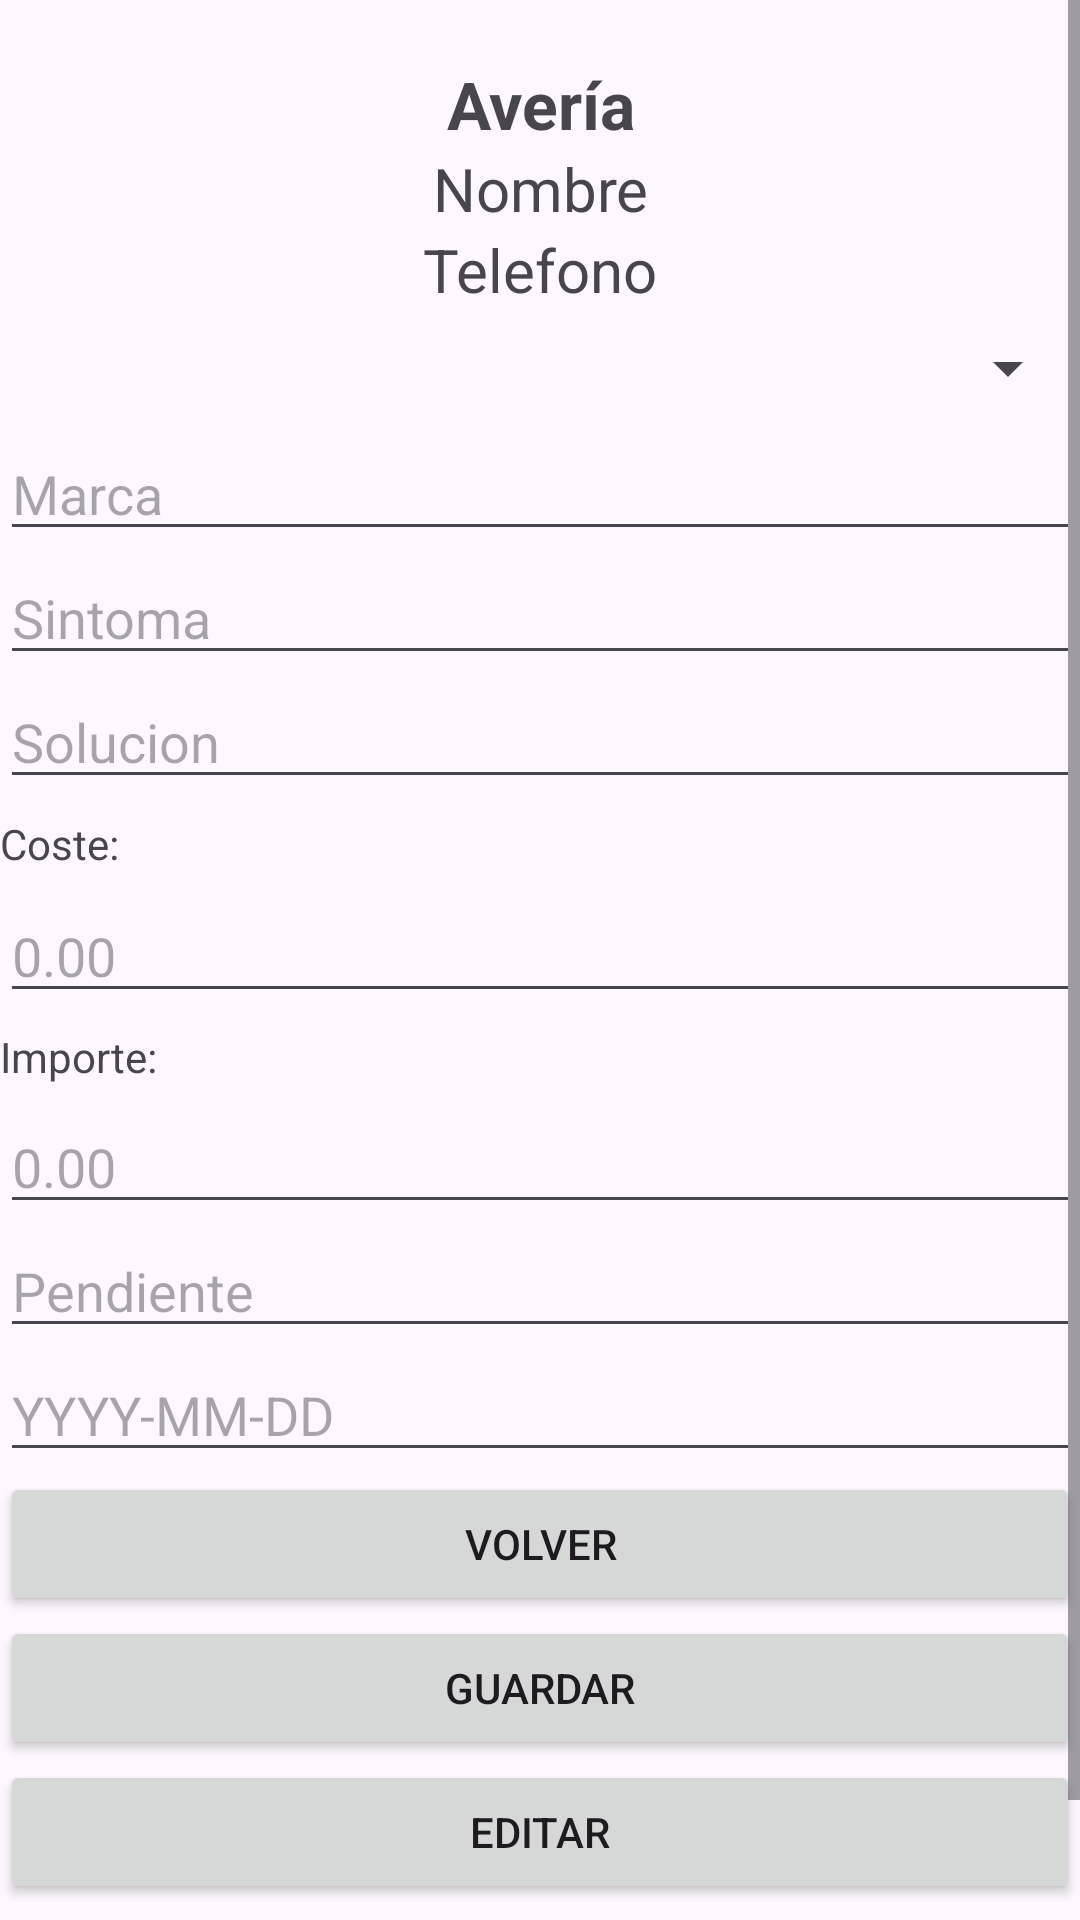

This screen was rendered from an Android layout file. Write that file and the resources it references.
<!-- AndroidManifest.xml: application theme Theme.ServicioTenico -->
<!-- res/layout/activity_averia.xml -->
<?xml version="1.0" encoding="utf-8"?>
<androidx.constraintlayout.widget.ConstraintLayout xmlns:android="http://schemas.android.com/apk/res/android"
    xmlns:app="http://schemas.android.com/apk/res-auto"
    xmlns:tools="http://schemas.android.com/tools"
    android:id="@+id/main"
    android:layout_width="match_parent"
    android:layout_height="match_parent"
    tools:context=".AveriaActivity">

    <ScrollView
        android:layout_width="360dp"
        android:layout_height="wrap_content"
        android:layout_marginStart="2dp"
        android:layout_marginTop="2dp"
        android:layout_marginEnd="2dp"
        android:layout_marginBottom="2dp"
        app:layout_constraintBottom_toBottomOf="parent"
        app:layout_constraintEnd_toEndOf="parent"
        app:layout_constraintStart_toStartOf="parent"
        app:layout_constraintTop_toTopOf="parent">

        <LinearLayout
            android:layout_width="match_parent"
            android:layout_height="wrap_content"
            android:orientation="vertical">

            <TextView
                android:id="@+id/tv_text2"
                android:layout_width="match_parent"
                android:layout_height="wrap_content"
                android:layout_marginTop="20dp"
                android:gravity="center"
                android:text="@string/tv_text2"
                android:textSize="22sp"
                android:textStyle="bold" />

            <TextView
                android:id="@+id/tv_nombre2"
                android:layout_width="match_parent"
                android:layout_height="wrap_content"
                android:gravity="center"
                android:text="@string/tv_nombre"
                android:textSize="20sp" />

            <TextView
                android:id="@+id/tv_telefono2"
                android:layout_width="match_parent"
                android:layout_height="wrap_content"
                android:gravity="center"
                android:text="@string/tv_telefono"
                android:textSize="20sp" />

            <Spinner
                android:id="@+id/spinnerElectro"
                android:layout_width="match_parent"
                android:layout_height="39dp"
                android:layout_marginTop="0dp"
                android:scrollbarSize="4dp" />

            <LinearLayout
                android:layout_width="match_parent"
                android:layout_height="match_parent"
                android:orientation="vertical">

                <EditText
                    android:id="@+id/et_marca"
                    android:layout_width="match_parent"
                    android:layout_height="wrap_content"
                    android:ems="10"
                    android:hint="@string/et_marca"
                    android:inputType="text" />
            </LinearLayout>

            <LinearLayout
                android:layout_width="match_parent"
                android:layout_height="match_parent"
                android:orientation="vertical">

                <EditText
                    android:id="@+id/et_sintoma"
                    android:layout_width="match_parent"
                    android:layout_height="wrap_content"
                    android:ems="10"
                    android:hint="@string/et_sintoma"
                    android:inputType="text" />
            </LinearLayout>

            <LinearLayout
                android:layout_width="match_parent"
                android:layout_height="match_parent"
                android:orientation="vertical">

                <EditText
                    android:id="@+id/et_solucion"
                    android:layout_width="match_parent"
                    android:layout_height="wrap_content"
                    android:ems="10"
                    android:hint="@string/et_solucion"
                    android:inputType="text" />
            </LinearLayout>

            <LinearLayout
                android:layout_width="match_parent"
                android:layout_height="match_parent"
                android:orientation="vertical">

                <TextView
                    android:id="@+id/etiqueta_coste"
                    android:layout_width="match_parent"
                    android:layout_height="30dp"
                    android:gravity="center_vertical"
                    android:text="Coste:" />

                <EditText
                    android:id="@+id/et_coste"
                    android:layout_width="match_parent"
                    android:layout_height="wrap_content"
                    android:ems="10"
                    android:hint="@string/et_coste"
                    android:inputType="numberDecimal" />
            </LinearLayout>

            <LinearLayout
                android:layout_width="match_parent"
                android:layout_height="match_parent"
                android:orientation="vertical">

                <TextView
                    android:id="@+id/etiqueta_importe"
                    android:layout_width="match_parent"
                    android:layout_height="29dp"
                    android:gravity="center_vertical"
                    android:text="Importe:" />

                <EditText
                    android:id="@+id/et_precio"
                    android:layout_width="match_parent"
                    android:layout_height="wrap_content"
                    android:ems="10"
                    android:hint="@string/et_precio"
                    android:inputType="numberDecimal" />
            </LinearLayout>

            <LinearLayout
                android:layout_width="match_parent"
                android:layout_height="match_parent"
                android:orientation="vertical">

                <EditText
                    android:id="@+id/et_estado"
                    android:layout_width="match_parent"
                    android:layout_height="wrap_content"
                    android:ems="10"
                    android:hint="@string/et_estado"
                    android:inputType="text" />
            </LinearLayout>

            <LinearLayout
                android:layout_width="match_parent"
                android:layout_height="match_parent"
                android:orientation="vertical">

                <EditText
                    android:id="@+id/et_fecha"
                    android:layout_width="match_parent"
                    android:layout_height="wrap_content"
                    android:ems="10"
                    android:hint="@string/et_fecha"
                    android:inputType="date" />
            </LinearLayout>

            <LinearLayout
                android:layout_width="match_parent"
                android:layout_height="match_parent"
                android:orientation="vertical">

                <Button
                    android:id="@+id/btn_volver"
                    android:layout_width="match_parent"
                    android:layout_height="wrap_content"
                    android:onClick="volver"
                    android:text="@string/btn_volver"
                    app:icon="@drawable/clientevolver"
                    app:iconPadding="1dp"
                    app:iconSize="30dp"
                    app:iconTint="@null" />
            </LinearLayout>

            <LinearLayout
                android:layout_width="match_parent"
                android:layout_height="match_parent"
                android:orientation="vertical" />

            <LinearLayout
                android:layout_width="match_parent"
                android:layout_height="match_parent"
                android:orientation="vertical">

                <Button
                    android:id="@+id/btn_guardar2"
                    android:layout_width="match_parent"
                    android:layout_height="wrap_content"
                    android:onClick="insertarAveria"
                    android:text="@string/btn_guardar2"
                    app:icon="@drawable/clienteguardar"
                    app:iconPadding="1dp"
                    app:iconSize="30dp"
                    app:iconTint="@null" />
            </LinearLayout>

            <LinearLayout
                android:layout_width="match_parent"
                android:layout_height="match_parent"
                android:orientation="vertical" />

            <LinearLayout
                android:layout_width="match_parent"
                android:layout_height="match_parent"
                android:orientation="vertical" />

            <LinearLayout
                android:layout_width="match_parent"
                android:layout_height="match_parent"
                android:orientation="vertical">

                <Button
                    android:id="@+id/btn_editar2"
                    android:layout_width="match_parent"
                    android:layout_height="wrap_content"
                    android:onClick="actualizarAveria"
                    android:text="@string/btn_editar2"
                    app:icon="@drawable/averiaeditar"
                    app:iconPadding="1dp"
                    app:iconSize="30dp"
                    app:iconTint="@null" />
            </LinearLayout>

            <LinearLayout
                android:layout_width="match_parent"
                android:layout_height="match_parent"
                android:orientation="vertical">

                <Button
                    android:id="@+id/btn_eliminar2"
                    android:layout_width="match_parent"
                    android:layout_height="wrap_content"
                    android:onClick="eliminarAveria"
                    android:text="@string/btn_eliminar2"
                    app:icon="@drawable/averiaeliminar"
                    app:iconPadding="1dp"
                    app:iconSize="30dp"
                    app:iconTint="@null" />
            </LinearLayout>

        </LinearLayout>
    </ScrollView>

</androidx.constraintlayout.widget.ConstraintLayout>
<!-- resources referenced by this layout -->
<resources>
  <!-- drawable averiaeditar: png bitmap (drawable, 13734 bytes) -->
  <!-- drawable averiaeliminar: png bitmap (drawable, 16694 bytes) -->
  <!-- drawable clienteguardar: png bitmap (drawable, 20958 bytes) -->
  <!-- drawable clientevolver: png bitmap (drawable, 21054 bytes) -->
  <string name="btn_editar2">Editar</string>
  <string name="btn_eliminar2">Eliminar</string>
  <string name="btn_guardar2">Guardar</string>
  <string name="btn_volver">Volver</string>
  <string name="et_coste">0.00</string>
  <string name="et_estado">Pendiente</string>
  <string name="et_fecha">YYYY-MM-DD</string>
  <string name="et_marca">Marca</string>
  <string name="et_precio">0.00</string>
  <string name="et_sintoma">Sintoma</string>
  <string name="et_solucion">Solucion</string>
  <string name="tv_nombre">Nombre</string>
  <string name="tv_telefono">Telefono</string>
  <string name="tv_text2">Avería</string>
  <style name="Theme.ServicioTenico" parent="Base.Theme.ServicioTenico" />
  <style name="Base.Theme.ServicioTenico" parent="Theme.Material3.DayNight.NoActionBar">
          
          
      </style>
</resources>
